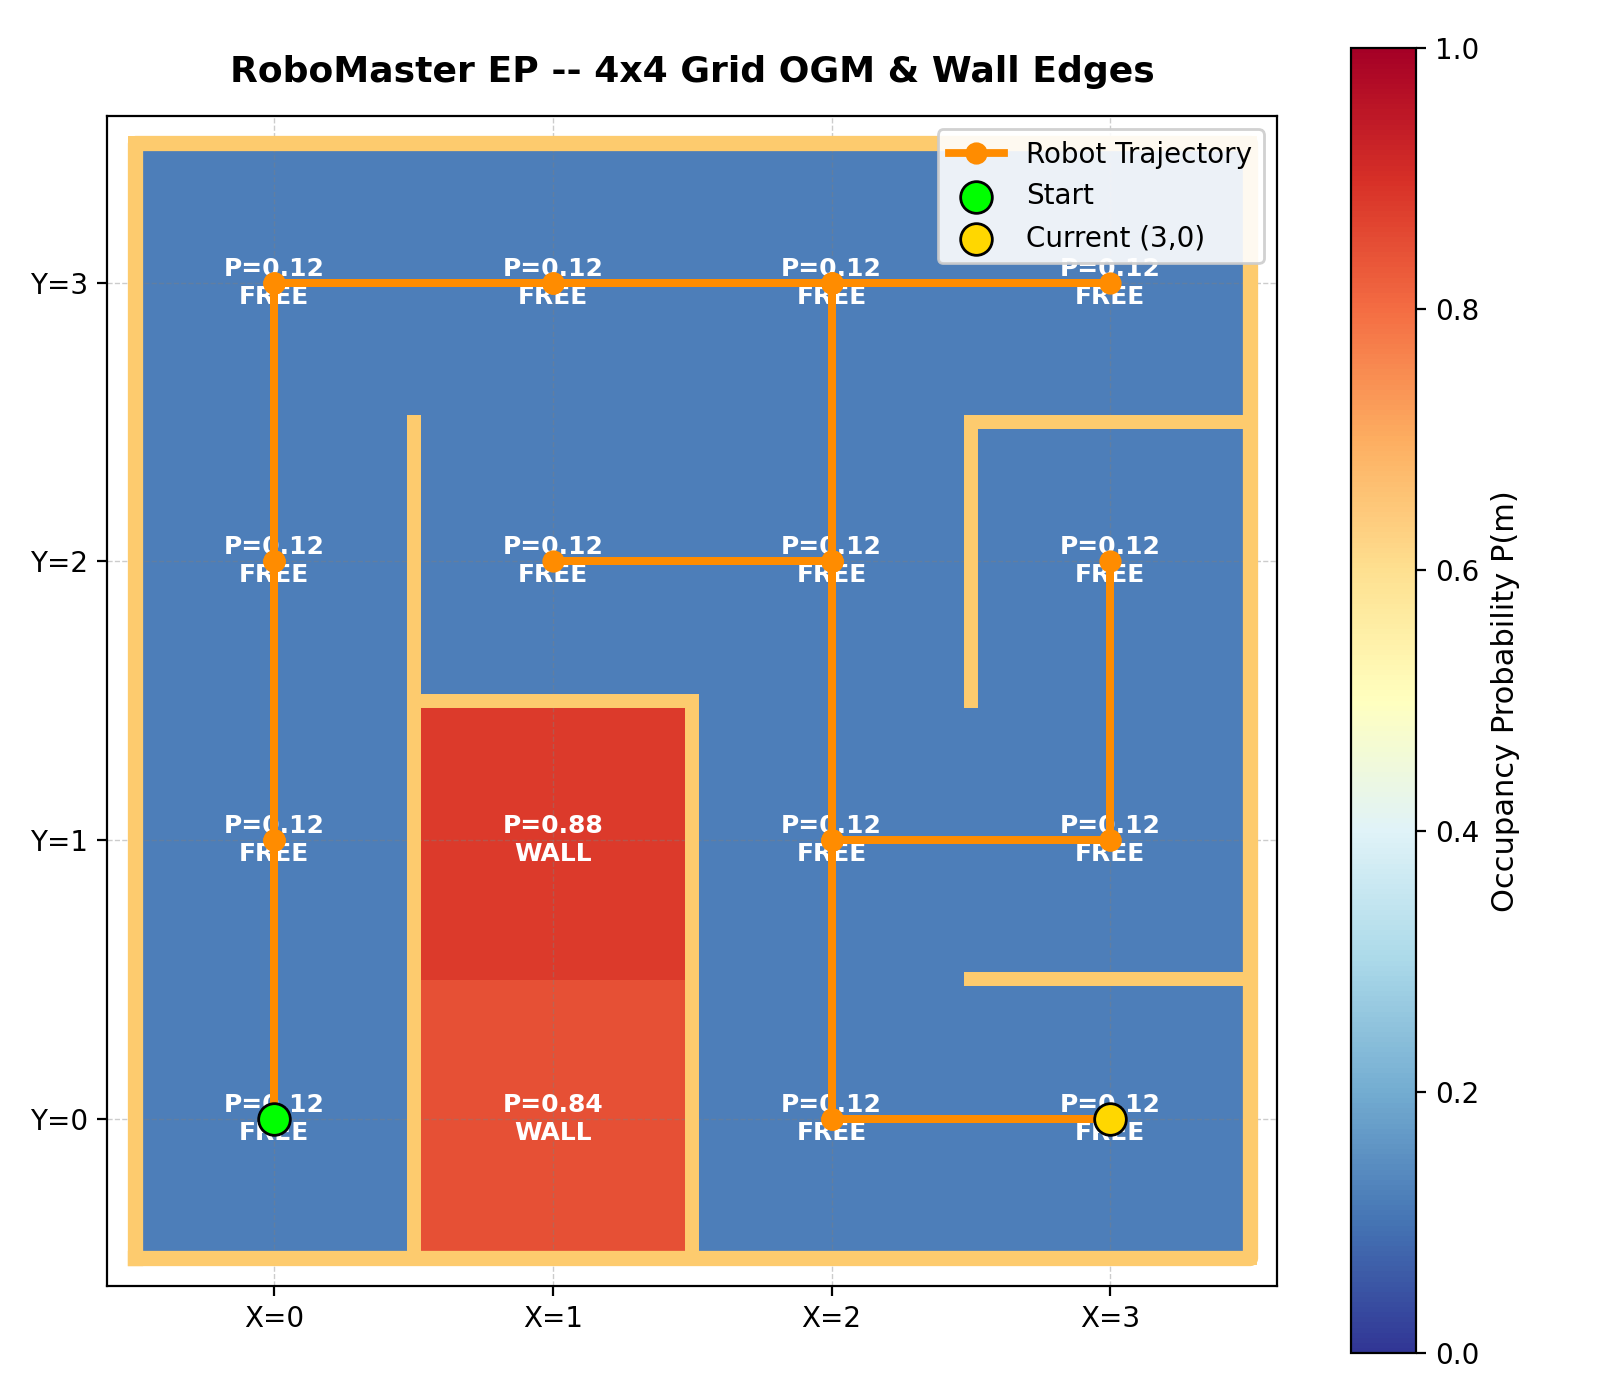

The table this chart was drawn from, first rows:
Occupancy Probabilities 4x4 (Row: Y=0..3, Col: X=0..3)
0.1192, 0.8448, 0.1192, 0.1192
0.1192, 0.8808, 0.1192, 0.1192
0.1192, 0.1192, 0.1192, 0.1192
0.1192, 0.1192, 0.1192, 0.1192
